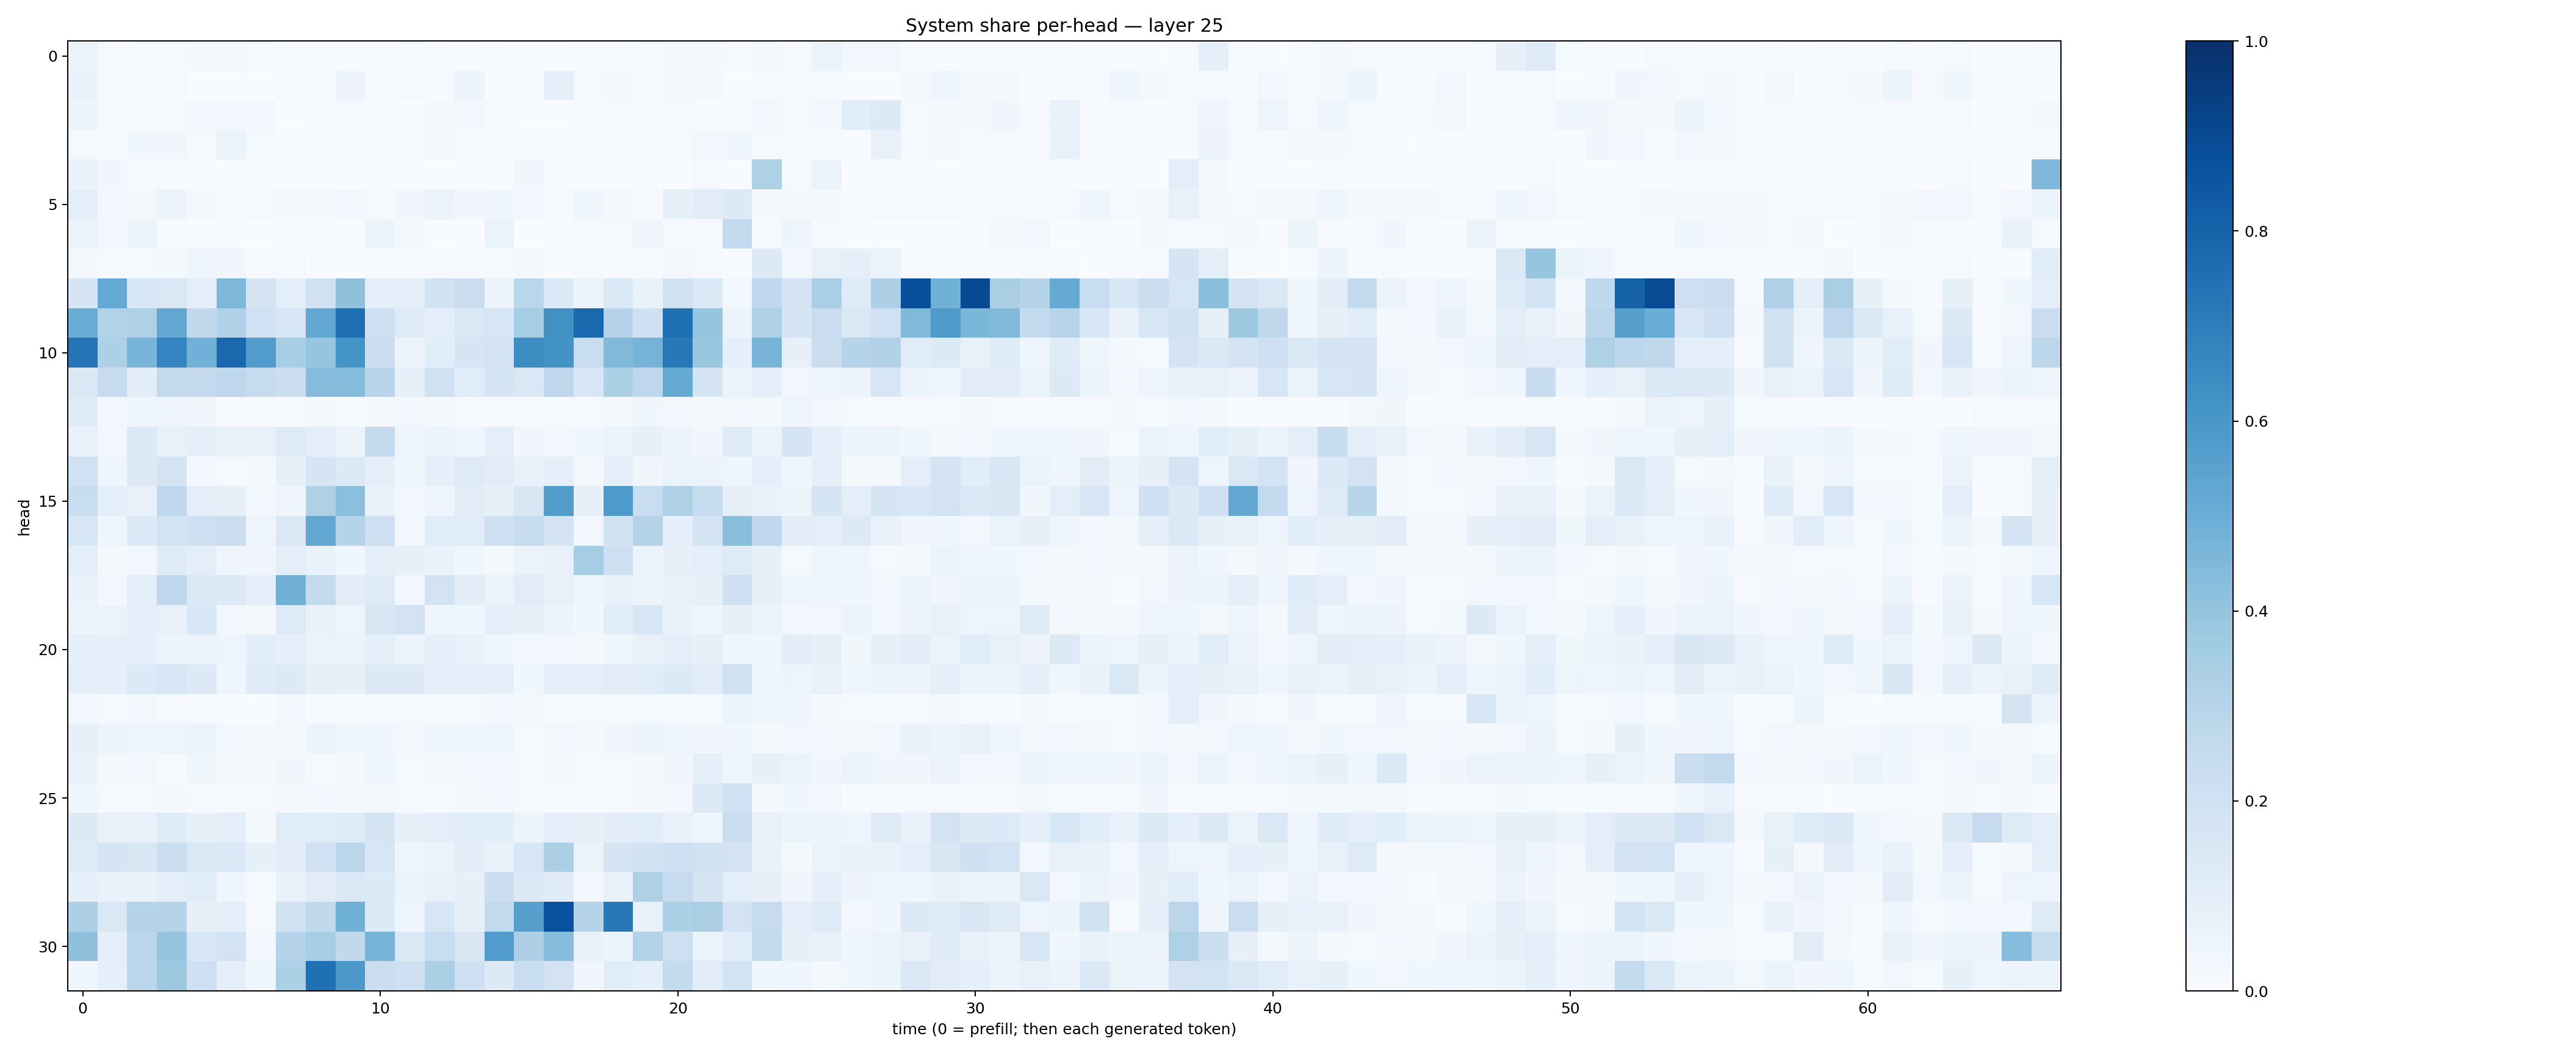

Source data for this figure (header and first rows):
0.06317657, 0.008127177, 0.013994761, 0.014214301, 0.022619791, 0.021138538, 0.013938585, 0.0073839086, 0.007244404, 0.004759061, 0.009801599, 0.014164515, 0.0055472148, 0.0038532822, 0.0049345815, 0.0030178751, 0.0015638642, 0.0045678033, 0.008927949, 0.013460204, 0.018202662, 0.020389326, 0.00933194, 0.020539586
0.06915, 0.009152, 0.01439, 0.0153, 0.003873, 0.003432, 0.003467, 0.004629, 0.0101, 0.05581, 0.009345, 0.01021, 0.007013, 0.0567, 0.003119, 0.00407, 0.08828, 0.009811, 0.01711, 0.007477, 0.01723, 0.01664, 0.00231, 0.008394
0.05081, 0.01163, 0.00726, 0.01092, 0.03077, 0.02873, 0.02833, 0.002484, 0.01031, 0.009484, 0.006311, 0.003238, 0.02072, 0.02411, 0.004357, 0.003346, 0.003099, 0.004862, 0.01498, 0.008634, 0.01052, 0.006885, 0.00439, 0.02388
0.0133, 0.004747, 0.03744, 0.03189, 0.01162, 0.06577, 0.01235, 0.006831, 0.01527, 0.007745, 0.01483, 0.008637, 0.01604, 0.00712, 0.009888, 0.007527, 0.004243, 0.01378, 0.01039, 0.009349, 0.01441, 0.02903, 0.03811, 0.01197
0.06644, 0.03496, 0.004122, 0.007445, 0.007116, 0.001284, 0.003881, 0.001283, 0.001119, 0.0007839, 0.00112, 0.0005427, 0.001315, 0.0006999, 0.0006374, 0.03402, 0.00119, 0.001568, 0.001564, 0.001852, 0.001874, 0.01116, 0.00131, 0.3218
0.1005, 0.02617, 0.01999, 0.05551, 0.01575, 0.004213, 0.01006, 0.02171, 0.02224, 0.03111, 0.01233, 0.03273, 0.06483, 0.03212, 0.04254, 0.02483, 0.007002, 0.03555, 0.01798, 0.007387, 0.08417, 0.1095, 0.1295, 0.02112
0.06349, 0.02659, 0.05426, 0.003935, 0.003336, 0.00193, 0.002894, 0.007533, 0.004049, 0.001045, 0.05259, 0.02181, 0.002023, 0.001515, 0.06544, 0.002948, 0.001181, 0.008525, 0.008372, 0.03388, 0.01363, 0.01073, 0.2598, 0.007786
0.01988, 0.009177, 0.01196, 0.017, 0.04535, 0.03185, 0.01101, 0.009315, 0.002928, 0.002647, 0.01277, 0.008706, 0.00842, 0.00762, 0.007688, 0.01874, 0.001037, 0.008996, 0.004626, 0.008063, 0.01701, 0.01153, 0.001494, 0.1325
0.1693, 0.5217, 0.1543, 0.141, 0.1003, 0.4546, 0.179, 0.09804, 0.189, 0.4129, 0.09701, 0.09615, 0.1887, 0.2245, 0.05514, 0.2869, 0.14, 0.05527, 0.1373, 0.0694, 0.1877, 0.1397, 0.02843, 0.2683
0.505, 0.3107, 0.3223, 0.5287, 0.2626, 0.3181, 0.2004, 0.1633, 0.5308, 0.7564, 0.2092, 0.1192, 0.08815, 0.1468, 0.1565, 0.3552, 0.6283, 0.782, 0.3008, 0.2088, 0.7505, 0.3949, 0.05085, 0.3237
0.7374, 0.332, 0.4665, 0.6753, 0.4824, 0.7813, 0.5769, 0.3461, 0.395, 0.6146, 0.2213, 0.05471, 0.1069, 0.171, 0.1833, 0.6427, 0.621, 0.2332, 0.4482, 0.4753, 0.7216, 0.3889, 0.08917, 0.4711
0.144, 0.2473, 0.1034, 0.2598, 0.2533, 0.2747, 0.2448, 0.2228, 0.4337, 0.4342, 0.2897, 0.08099, 0.1964, 0.1139, 0.1693, 0.1437, 0.2747, 0.1551, 0.3296, 0.2738, 0.5194, 0.178, 0.06548, 0.0978
0.1177, 0.02781, 0.04005, 0.04728, 0.03159, 0.005488, 0.009884, 0.004988, 0.01602, 0.01337, 0.02121, 0.03035, 0.02182, 0.01115, 0.01043, 0.01372, 0.01243, 0.01122, 0.02279, 0.03559, 0.02517, 0.01819, 0.02393, 0.01752
0.07222, 0.02899, 0.1391, 0.07671, 0.09237, 0.0752, 0.07353, 0.1244, 0.1003, 0.05838, 0.2515, 0.04643, 0.06274, 0.04523, 0.09618, 0.03192, 0.02492, 0.04008, 0.06638, 0.08117, 0.05692, 0.03266, 0.1227, 0.06392
0.2014, 0.04555, 0.1261, 0.1786, 0.02853, 0.01411, 0.02236, 0.08519, 0.1687, 0.1333, 0.08651, 0.03902, 0.09148, 0.1246, 0.1112, 0.07413, 0.08936, 0.017, 0.08845, 0.03444, 0.06263, 0.0575, 0.04607, 0.09218
0.2333, 0.09549, 0.07435, 0.2678, 0.0974, 0.08053, 0.02595, 0.03916, 0.324, 0.4183, 0.07017, 0.02511, 0.04793, 0.1112, 0.08018, 0.1485, 0.5734, 0.08157, 0.5896, 0.2337, 0.3223, 0.2355, 0.08005, 0.06675
0.1593, 0.04436, 0.1336, 0.1851, 0.2075, 0.2197, 0.05022, 0.1444, 0.5242, 0.2995, 0.2077, 0.02982, 0.1163, 0.1135, 0.208, 0.2398, 0.175, 0.02859, 0.1937, 0.3079, 0.08813, 0.1729, 0.4245, 0.2676
0.1009, 0.01891, 0.03018, 0.1177, 0.1002, 0.04652, 0.03224, 0.09466, 0.06673, 0.03589, 0.08711, 0.08497, 0.06708, 0.03837, 0.02019, 0.06469, 0.07418, 0.3526, 0.2143, 0.0643, 0.07872, 0.1004, 0.1216, 0.08467
0.06958, 0.02587, 0.09847, 0.2686, 0.139, 0.1313, 0.08935, 0.4817, 0.2549, 0.102, 0.1233, 0.02879, 0.1797, 0.1019, 0.06489, 0.1106, 0.07783, 0.04988, 0.07011, 0.05291, 0.07375, 0.08119, 0.204, 0.08075
0.05901, 0.06582, 0.09041, 0.07678, 0.1529, 0.0237, 0.02291, 0.1248, 0.06952, 0.05001, 0.1489, 0.182, 0.04334, 0.04548, 0.1002, 0.08531, 0.05194, 0.03577, 0.1062, 0.1572, 0.07003, 0.04356, 0.07962, 0.06302
0.08618, 0.08626, 0.0918, 0.06178, 0.05297, 0.05025, 0.1058, 0.08964, 0.065, 0.05269, 0.09002, 0.05748, 0.08719, 0.07612, 0.04374, 0.02648, 0.02684, 0.02203, 0.04231, 0.07287, 0.09652, 0.07988, 0.03807, 0.04598
0.1008, 0.08876, 0.1357, 0.1573, 0.1312, 0.04528, 0.1175, 0.131, 0.07943, 0.08105, 0.1294, 0.1264, 0.08757, 0.08689, 0.101, 0.03777, 0.0911, 0.09871, 0.1097, 0.1169, 0.1354, 0.1126, 0.1969, 0.03617
0.02857, 0.008212, 0.02645, 0.01066, 0.009078, 0.003758, 0.002126, 0.02953, 0.006675, 0.003561, 0.009208, 0.008039, 0.01072, 0.008542, 0.0281, 0.01781, 0.00486, 0.008544, 0.01088, 0.01459, 0.00659, 0.01244, 0.05256, 0.05012
0.08025, 0.06116, 0.04717, 0.04851, 0.06353, 0.02948, 0.0169, 0.02298, 0.0523, 0.03698, 0.04021, 0.02413, 0.03781, 0.04578, 0.04181, 0.008018, 0.02638, 0.01975, 0.03158, 0.06104, 0.04024, 0.03145, 0.03587, 0.02077
0.07244, 0.01941, 0.02531, 0.01273, 0.03857, 0.01741, 0.01636, 0.03346, 0.01436, 0.01892, 0.04202, 0.01312, 0.01752, 0.02351, 0.02913, 0.01223, 0.01979, 0.01135, 0.01332, 0.02125, 0.03461, 0.08876, 0.04372, 0.08018
0.03708, 0.00844, 0.0142, 0.01654, 0.009119, 0.01067, 0.008967, 0.01698, 0.02663, 0.02294, 0.02117, 0.01304, 0.01447, 0.01587, 0.02687, 0.008202, 0.01291, 0.005083, 0.0114, 0.02054, 0.03007, 0.1269, 0.2014, 0.01971
0.1343, 0.07609, 0.0733, 0.1205, 0.08405, 0.0992, 0.02135, 0.1168, 0.116, 0.1178, 0.1731, 0.07999, 0.09822, 0.1074, 0.1079, 0.05234, 0.0949, 0.08409, 0.1029, 0.1056, 0.07746, 0.04332, 0.2293, 0.07149
0.1218, 0.1704, 0.152, 0.2202, 0.1447, 0.1374, 0.08452, 0.1049, 0.202, 0.2851, 0.1572, 0.04682, 0.06535, 0.1037, 0.06724, 0.1583, 0.3356, 0.06376, 0.1664, 0.191, 0.2061, 0.1985, 0.1809, 0.06872
0.09307, 0.0685, 0.06739, 0.09959, 0.1161, 0.04394, 0.01293, 0.07568, 0.1099, 0.1416, 0.1336, 0.05618, 0.07474, 0.08082, 0.2188, 0.1381, 0.12, 0.02747, 0.06892, 0.3213, 0.2483, 0.1753, 0.09806, 0.08091
0.3258, 0.1409, 0.2996, 0.303, 0.08163, 0.101, 0.008573, 0.1903, 0.2629, 0.4873, 0.1364, 0.04686, 0.1577, 0.07938, 0.2613, 0.5596, 0.8737, 0.2989, 0.7188, 0.0756, 0.3284, 0.3378, 0.1811, 0.2491
0.4108, 0.09153, 0.2871, 0.3984, 0.1545, 0.1801, 0.02582, 0.2979, 0.3446, 0.2622, 0.4726, 0.1433, 0.231, 0.1488, 0.575, 0.3276, 0.4302, 0.06821, 0.05988, 0.3108, 0.2123, 0.06447, 0.1138, 0.2614
0.03654, 0.09161, 0.2796, 0.3756, 0.2108, 0.1009, 0.03816, 0.3291, 0.7515, 0.5939, 0.2207, 0.2069, 0.3344, 0.2037, 0.1327, 0.234, 0.1801, 0.03306, 0.1153, 0.09294, 0.2561, 0.1029, 0.1859, 0.03825
